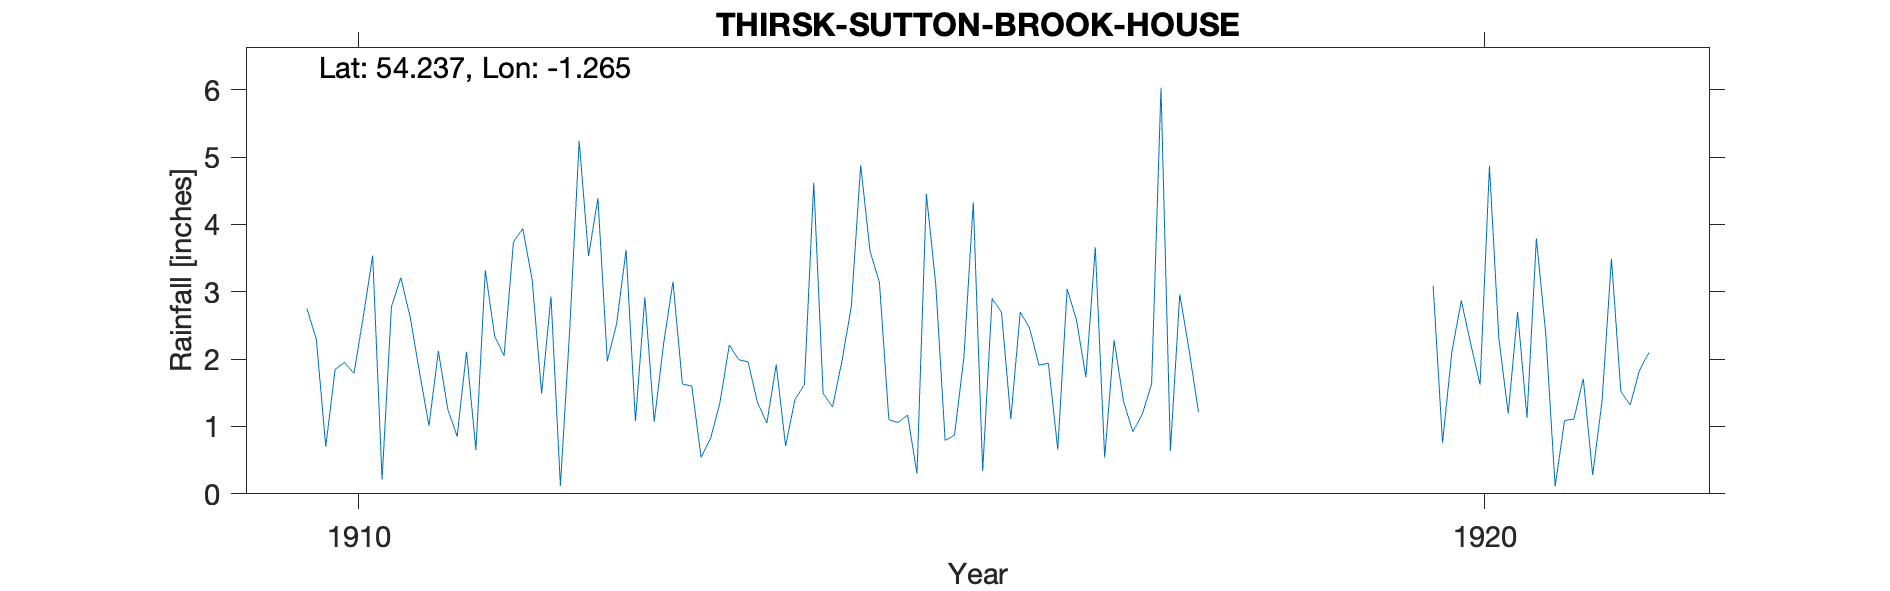

The data file committed next to this chart (first rows):
SUTTON UNDER WHITESTONE CLIFFE - BROOK H…, , , , , , , , , , , , 
Grid ref, SE480826, Long, -1.265, Lat, 54.24, Elevation, 246, ft, , , , 
Station no, RR6007, , , , , , , , , , , 
, 1910, 1911, 1912, 1913, 1914, 1915, 1916, 1917, 1918, 1919, 1920, 1921
January, 2.75, 1.80, 3.17, 2.92, 1.36, 3.60, 0.34, 3.66, , , 3.09, 2.38
February, 2.29, 1.01, 1.49, 1.07, 1.05, 3.14, 2.90, 0.54, , , 0.76, 0.11
March, 0.70, 2.12, 2.93, 2.23, 1.92, 1.10, 2.70, 2.28, , , 2.11, 1.09
April, 1.85, 1.26, 0.12, 3.15, 0.71, 1.06, 1.11, 1.38, , , 2.87, 1.11
May, 1.95, 0.85, 2.45, 1.63, 1.40, 1.17, 2.70, 0.92, , , 2.23, 1.71
June, 1.79, 2.11, 5.24, 1.60, 1.62, 0.30, 2.46, 1.18, , , 1.62, 0.28
July, 2.63, 0.65, 3.53, 0.54, 4.62, 4.45, 1.91, 1.63, , , 4.87, 1.38
August, 3.54, 3.32, 4.39, 0.82, 1.49, 3.11, 1.94, 6.03, , , 2.31, 3.49
September, 0.21, 2.34, 1.97, 1.35, 1.29, 0.79, 0.66, 0.64, , , 1.19, 1.52
October, 2.78, 2.05, 2.53, 2.21, 1.97, 0.87, 3.04, 2.96, , , 2.70, 1.32
November, 3.21, 3.74, 3.62, 1.99, 2.78, 2.03, 2.58, 2.13, , , 1.13, 1.84
December, 2.62, 3.94, 1.08, 1.96, 4.88, 4.33, 1.73, 1.21, , , 3.79, 2.10
Total, 26.32, 25.19, 32.52, 21.47, 25.09, 25.95, 24.07, 24.56, , , 28.67, 18.33
TYRain_1910-1919_20_pt1/285, , , , , , , , , , , , 
TYRain_1920-1930_23_pt1/174, , , , , , , , , , , , 
